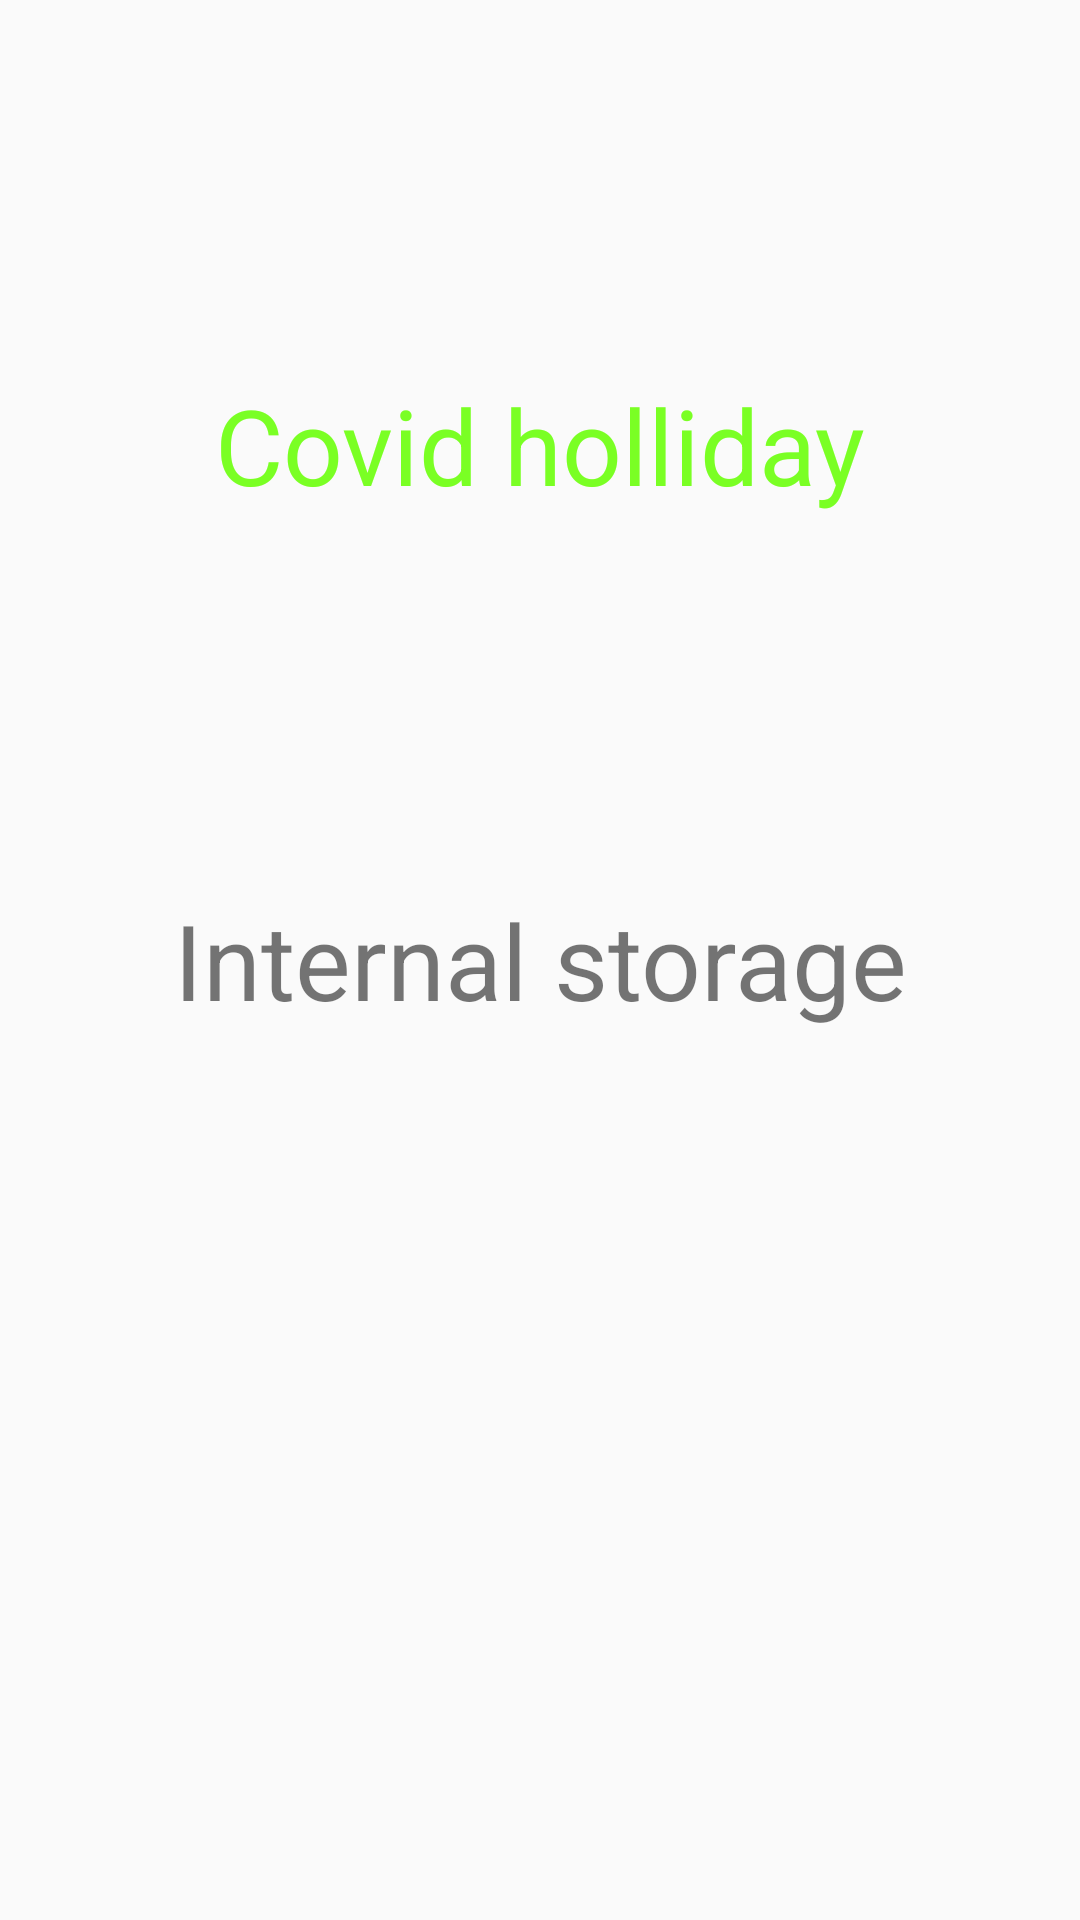

Here is an Android app screen rendered from its layout file. Give the layout XML and the strings, colors and styles it references.
<!-- AndroidManifest.xml: application theme AppTheme -->
<!-- res/layout/internal_storage.xml -->
<?xml version="1.0" encoding="utf-8"?>
<androidx.constraintlayout.widget.ConstraintLayout
    xmlns:android="http://schemas.android.com/apk/res/android"
    xmlns:app="http://schemas.android.com/apk/res-auto"
    android:layout_width="match_parent"
    android:layout_height="match_parent">

    <TextView
        android:id="@+id/textview"
        android:layout_width="wrap_content"
        android:layout_height="wrap_content"
        android:layout_alignParentTop="true"
        android:layout_centerHorizontal="true"
        android:text="Internal storage"
        android:textSize="35dp"
        app:layout_constraintBottom_toBottomOf="parent"
        app:layout_constraintEnd_toEndOf="parent"
        app:layout_constraintStart_toStartOf="parent"
        app:layout_constraintTop_toTopOf="parent" />

    <TextView
        android:id="@+id/textView"
        android:layout_width="wrap_content"
        android:layout_height="wrap_content"
        android:layout_below="@+id/textview"
        android:layout_centerHorizontal="true"
        android:text="Covid holliday"
        android:textColor="#ff7aff24"
        android:textSize="35dp"
        app:layout_constraintBottom_toTopOf="@+id/textview"
        app:layout_constraintEnd_toEndOf="parent"
        app:layout_constraintStart_toStartOf="parent"
        app:layout_constraintTop_toTopOf="parent" />


</androidx.constraintlayout.widget.ConstraintLayout>
<!-- resources referenced by this layout -->
<resources>
  <style name="AppTheme" parent="Theme.AppCompat.Light.DarkActionBar">
          
          <item name="colorPrimary">@color/colorPrimary</item>
          <item name="colorPrimaryDark">@color/colorPrimaryDark</item>
          <item name="colorAccent">@color/colorAccent</item>
      </style>
  <!-- not gathered from this repository: default colours our renderer supplied (Android Studio template values) -->
  <color name="colorPrimary">#FF6200EE</color>
  <color name="colorPrimaryDark">#FF3700B3</color>
  <color name="colorAccent">#FF03DAC5</color>
</resources>
